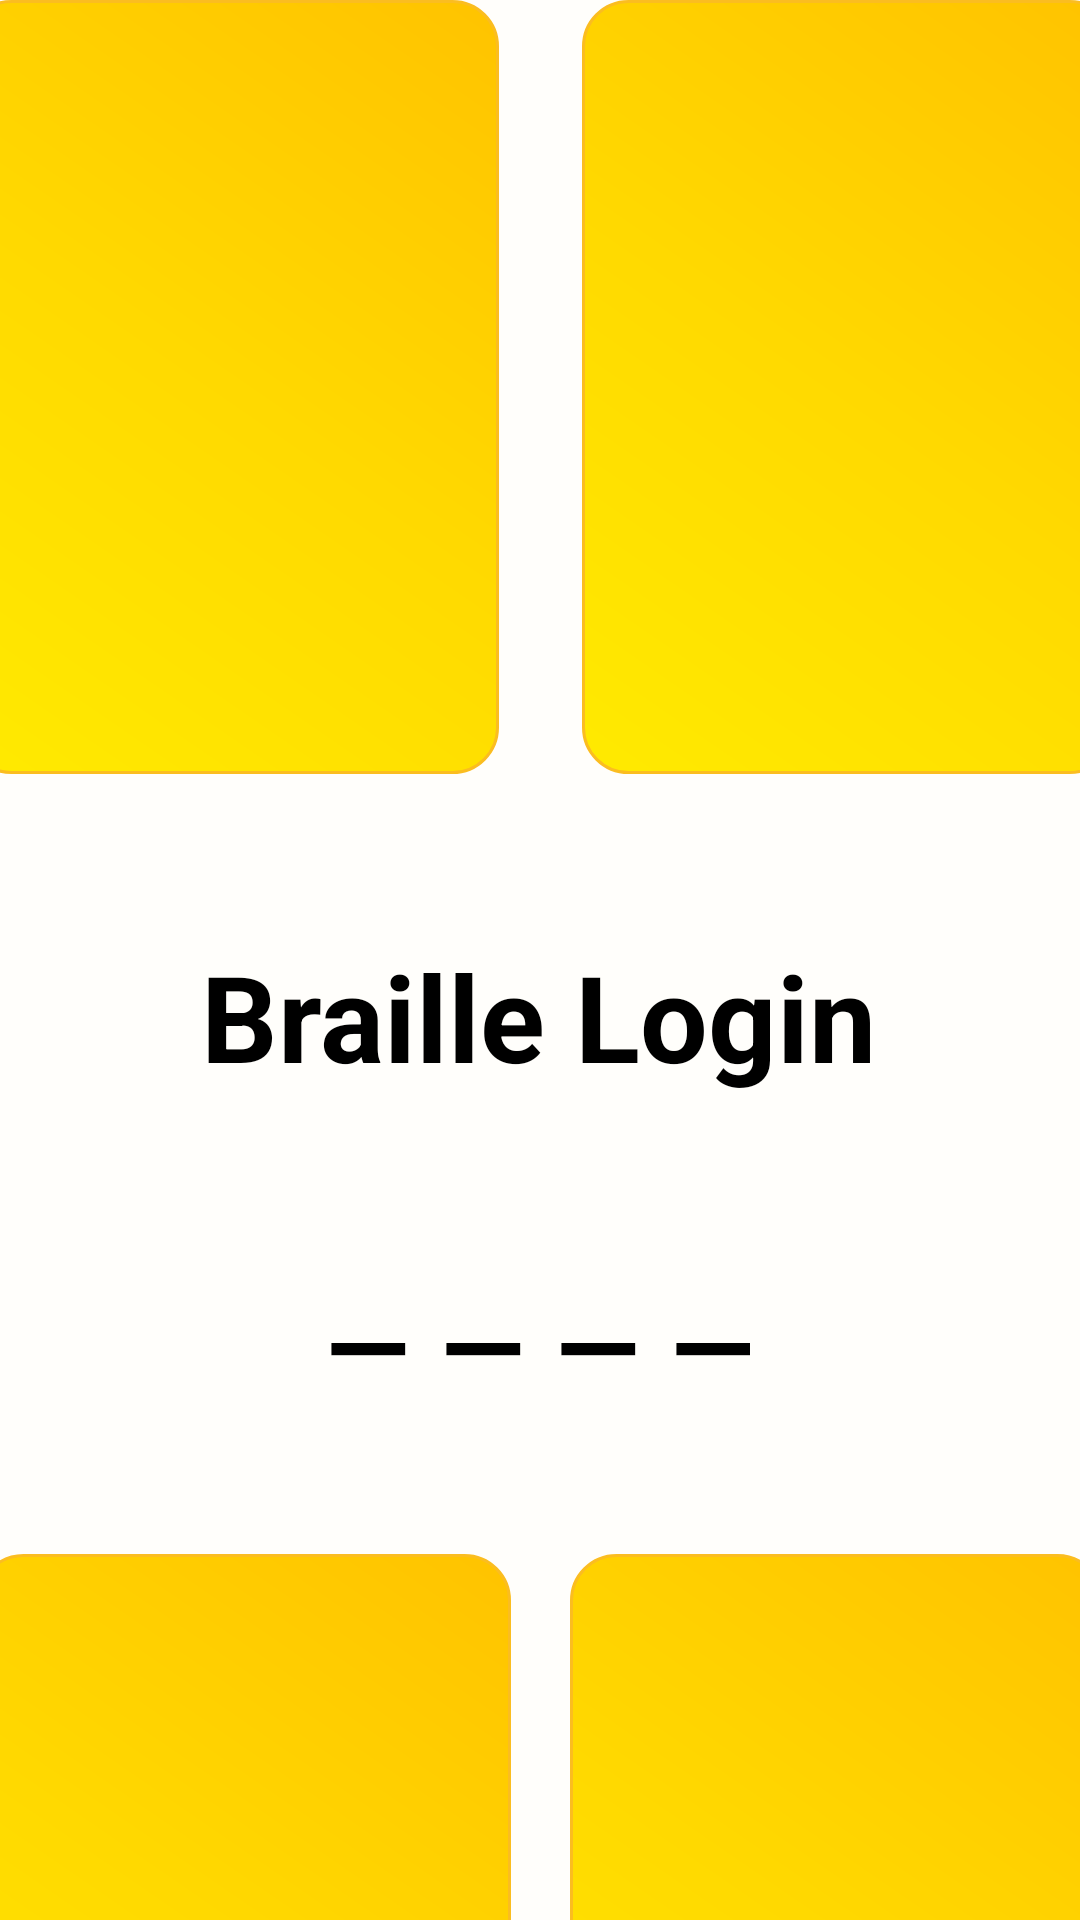

The Android layout XML behind this screen, and the referenced resources:
<!-- AndroidManifest.xml: application theme Theme.Vipayee -->
<!-- res/layout/activity_balance_mpin.xml -->
<?xml version="1.0" encoding="utf-8"?>
<androidx.constraintlayout.widget.ConstraintLayout xmlns:android="http://schemas.android.com/apk/res/android"
    xmlns:app="http://schemas.android.com/apk/res-auto"
    xmlns:tools="http://schemas.android.com/tools"
    android:id="@+id/braille_keyboard"
    android:layout_width="match_parent"
    android:layout_height="match_parent"
    android:background="#FFFefB"
    tools:context=".activities.BalanceMpinActivity">

    <TextView
        android:id="@+id/brailleLogin"
        android:layout_width="wrap_content"
        android:layout_height="wrap_content"
        android:layout_marginTop="312dp"
        android:text="Braille Login"
        android:textColor="@android:color/black"
        android:textSize="40sp"
        android:textStyle="bold"
        app:layout_constraintEnd_toEndOf="parent"
        app:layout_constraintHorizontal_bias="0.497"
        app:layout_constraintStart_toStartOf="parent"
        app:layout_constraintTop_toTopOf="parent" />

    <TextView
        android:id="@+id/pinDisplay"
        android:layout_width="wrap_content"
        android:layout_height="wrap_content"
        android:layout_marginTop="24dp"
        android:text="_ _ _ _"
        android:textColor="@android:color/black"
        android:textSize="55sp"
        app:layout_constraintEnd_toEndOf="parent"
        app:layout_constraintStart_toStartOf="parent"
        app:layout_constraintTop_toBottomOf="@id/brailleLogin" />

    <View
        android:id="@+id/dot1"
        android:layout_width="178dp"
        android:layout_height="258dp"
        android:layout_marginEnd="8dp"
        android:background="@drawable/yellow_card"
        app:layout_constraintEnd_toStartOf="@id/dot3"
        app:layout_constraintHeight_percent="0.22"
        app:layout_constraintStart_toStartOf="parent"
        app:layout_constraintWidth_percent="0.45"
        tools:layout_editor_absoluteY="5dp"
        tools:ignore="MissingConstraints" />

    <View
        android:id="@+id/dot3"
        android:layout_width="178dp"
        android:layout_height="258dp"
        android:layout_marginStart="20dp"
        android:background="@drawable/yellow_card"
        app:layout_constraintEnd_toEndOf="parent"
        app:layout_constraintHeight_percent="0.22"
        app:layout_constraintStart_toEndOf="@id/dot1"
        app:layout_constraintTop_toTopOf="@id/dot1"
        app:layout_constraintWidth_percent="0.45" />

    <View
        android:id="@+id/dot2"
        android:layout_width="178dp"
        android:layout_height="258dp"
        android:layout_marginTop="260dp"
        android:background="@drawable/yellow_card"
        app:layout_constraintEnd_toStartOf="@id/dot4"
        app:layout_constraintHeight_percent="0.22"
        app:layout_constraintStart_toStartOf="parent"
        app:layout_constraintTop_toBottomOf="@id/dot1"
        app:layout_constraintWidth_percent="0.45" />

    <View
        android:id="@+id/dot4"
        android:layout_width="178dp"
        android:layout_height="258dp"
        android:layout_marginStart="20dp"
        android:background="@drawable/yellow_card"
        app:layout_constraintEnd_toEndOf="parent"
        app:layout_constraintHeight_percent="0.22"
        app:layout_constraintStart_toEndOf="@id/dot2"
        app:layout_constraintTop_toTopOf="@id/dot2"
        app:layout_constraintWidth_percent="0.45" />

</androidx.constraintlayout.widget.ConstraintLayout>
<!-- resources referenced by this layout -->
<resources>
  <!-- drawable yellow_card (drawable) -->
  <shape xmlns:android="http://schemas.android.com/apk/res/android" android:shape="rectangle">
      <gradient
          android:angle="45"
          android:startColor="#FFEA00"
          android:centerColor="#FFD900"
          android:endColor="#FFC300"/>
      <corners android:radius="15dp" />
      <stroke android:width="1dp" android:color="#Fbbd20"/>
  </shape>
  <style name="Theme.Vipayee" parent="Base.Theme.Vipayee" />
  <style name="Base.Theme.Vipayee" parent="Theme.MaterialComponents.Light.NoActionBar">
  
  
          
          <item name="android:navigationBarColor">@android:color/transparent</item>
  
          
          <item name="android:windowLightNavigationBar" tools:targetApi="27">true</item>
          
          
          <item name="android:forceDarkAllowed" tools:targetApi="29">false</item>
          <item name="colorPrimary">@color/white</item>
          <item name="colorPrimaryVariant">@color/white</item>
          <item name="colorOnPrimary">@color/black</item>
  
          <item name="android:statusBarColor">@color/white</item>
  
          <item name="android:windowLightStatusBar">true</item>
      </style>
  <color name="white">#FFFFFFFF</color>
  <color name="black">#FF000000</color>
</resources>
